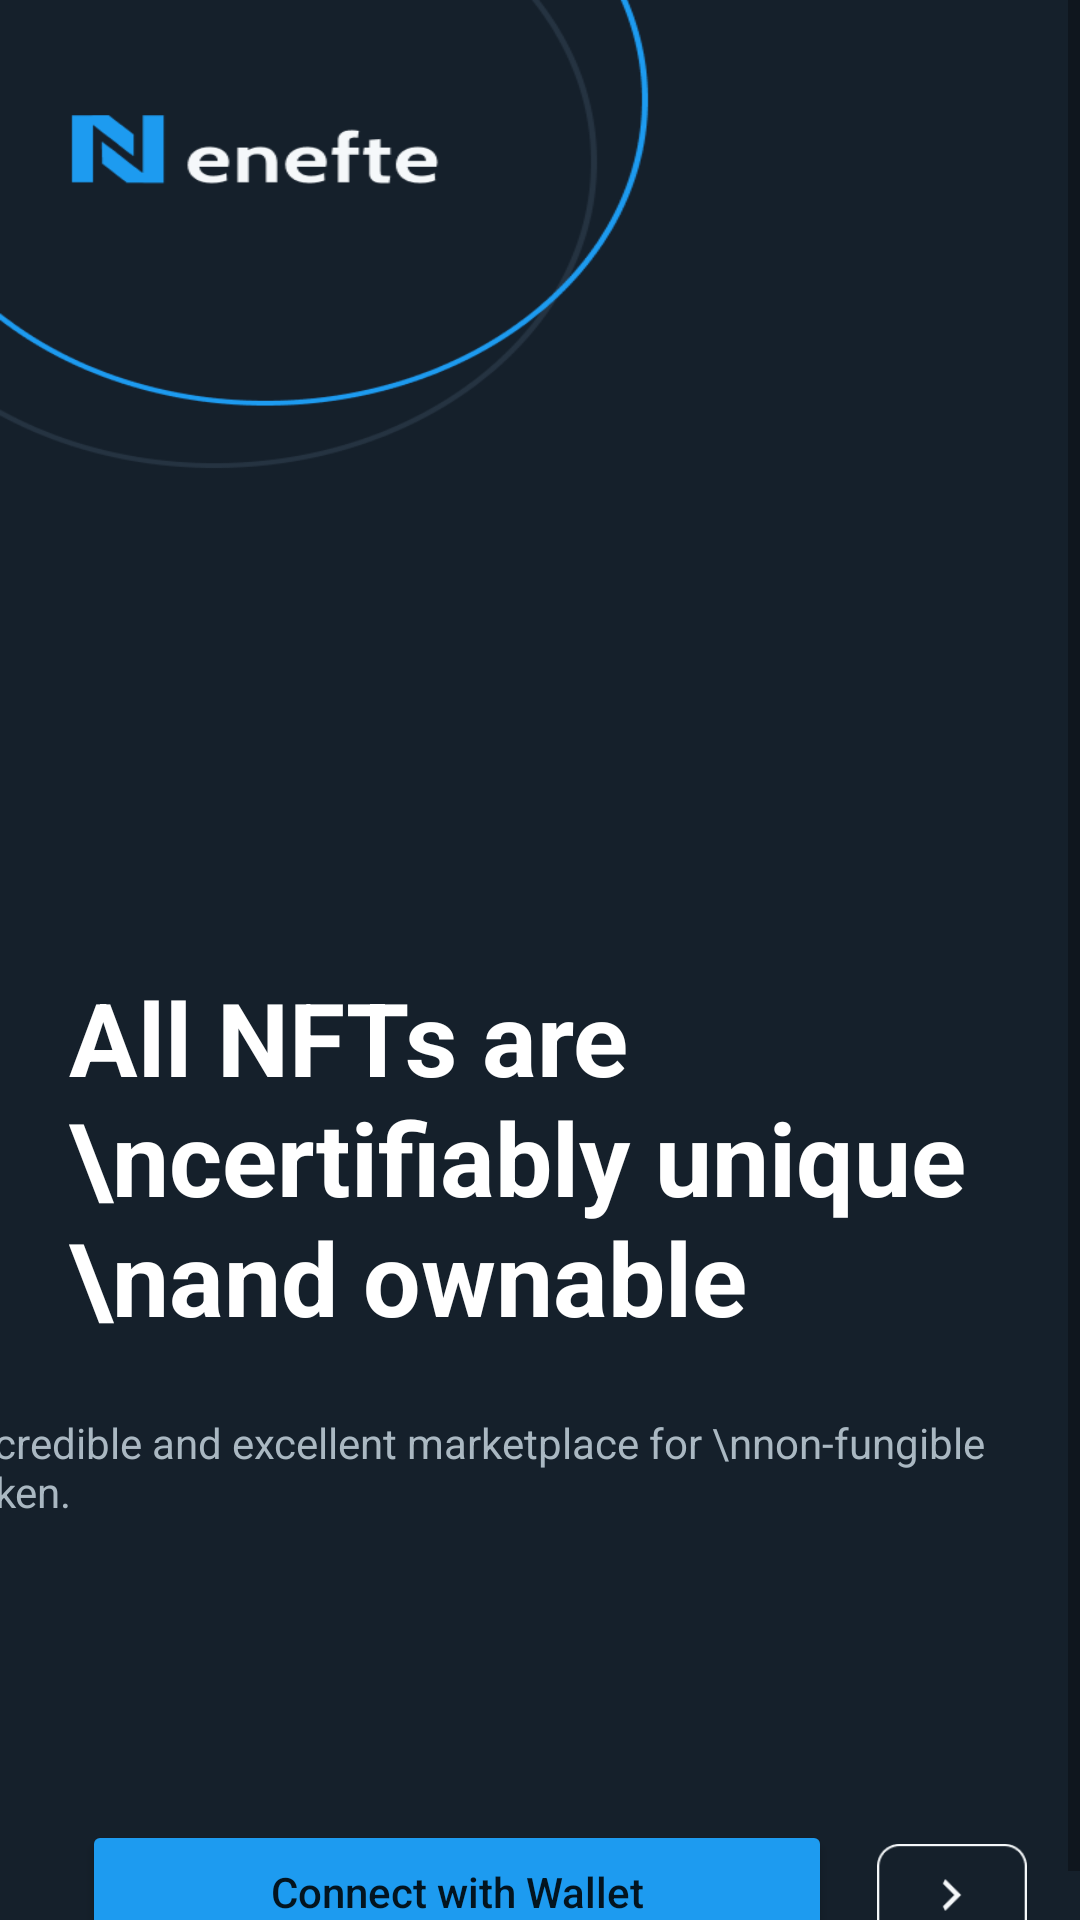

Reconstruct the res/layout file that produces this screen, plus the resources it refers to.
<!-- AndroidManifest.xml: application theme Theme.Enefte -->
<!-- res/layout/activity_start_screen.xml -->
<?xml version="1.0" encoding="utf-8"?>
<LinearLayout xmlns:android="http://schemas.android.com/apk/res/android"
    xmlns:app="http://schemas.android.com/apk/res-auto"
    xmlns:tools="http://schemas.android.com/tools"
    android:layout_width="match_parent"
    android:layout_height="match_parent"
    android:background="@drawable/startscreen_bg"
    android:orientation="vertical"
    tools:context=".StartScreen_Activity">

    <ScrollView
        android:layout_width="match_parent"
        android:layout_height="match_parent">

        <LinearLayout
            android:layout_width="match_parent"
            android:layout_height="wrap_content"
            android:orientation="vertical">

            <TextView
                android:layout_width="wrap_content"
                android:layout_height="wrap_content"
                android:text="All NFTs are \ncertifiably unique \nand ownable"
                android:textColor="@color/white"
                android:textStyle="bold"
                android:textSize="34sp"
                android:layout_gravity="center_horizontal"
                android:gravity="start"
                android:padding="23dp"
                android:layout_marginTop="300dp"/>

            <TextView
                android:layout_width="wrap_content"
                android:layout_height="wrap_content"
                android:text="A credible and excellent marketplace for \nnon-fungible token."
                android:textColor="#AAB8C2"
                android:layout_gravity="center_horizontal"
                android:layout_marginStart="-10dp"
                android:textSize="14sp"/>

            <RelativeLayout
                android:layout_width="match_parent"
                android:layout_height="wrap_content"
                android:layout_marginTop="100dp"
                android:gravity="center_horizontal">

                <Button
                    android:id="@+id/btn_connectWallet"
                    android:layout_width="250dp"
                    android:layout_height="wrap_content"
                    android:layout_marginStart="10dp"
                    android:backgroundTint="#1D9BF0"
                    android:text="Connect with Wallet"
                    android:textAllCaps="false" />

                <ImageView
                    android:id="@+id/btn_next"
                    android:layout_width="50dp"
                    android:layout_height="50dp"
                    android:layout_marginStart="15dp"
                    android:layout_toRightOf="@+id/btn_connectWallet"
                    android:src="@drawable/forward_arrow" />

            </RelativeLayout>

        </LinearLayout>

    </ScrollView>




</LinearLayout>
<!-- resources referenced by this layout -->
<resources>
  <color name="white">#FFFFFF</color>
  <!-- drawable forward_arrow: png bitmap (drawable, 1127 bytes) -->
  <!-- drawable startscreen_bg: png bitmap (drawable, 17261 bytes) -->
  <style name="Theme.Enefte" parent="Theme.MaterialComponents.DayNight.DarkActionBar">
          
          <item name="colorPrimary">@color/purple_500</item>
          <item name="colorPrimaryVariant">@color/purple_700</item>
          <item name="colorOnPrimary">@color/white</item>
          
          <item name="colorSecondary">@color/teal_200</item>
          <item name="colorSecondaryVariant">@color/teal_700</item>
          <item name="colorOnSecondary">@color/black</item>
          <item name="android:windowTitleSize">0dp</item>
  
          
          
      </style>
  <color name="purple_500">#FF6200EE</color>
  <color name="purple_700">#FF3700B3</color>
  <color name="teal_200">#FF03DAC5</color>
  <color name="teal_700">#FF018786</color>
  <color name="black">#000000</color>
</resources>
